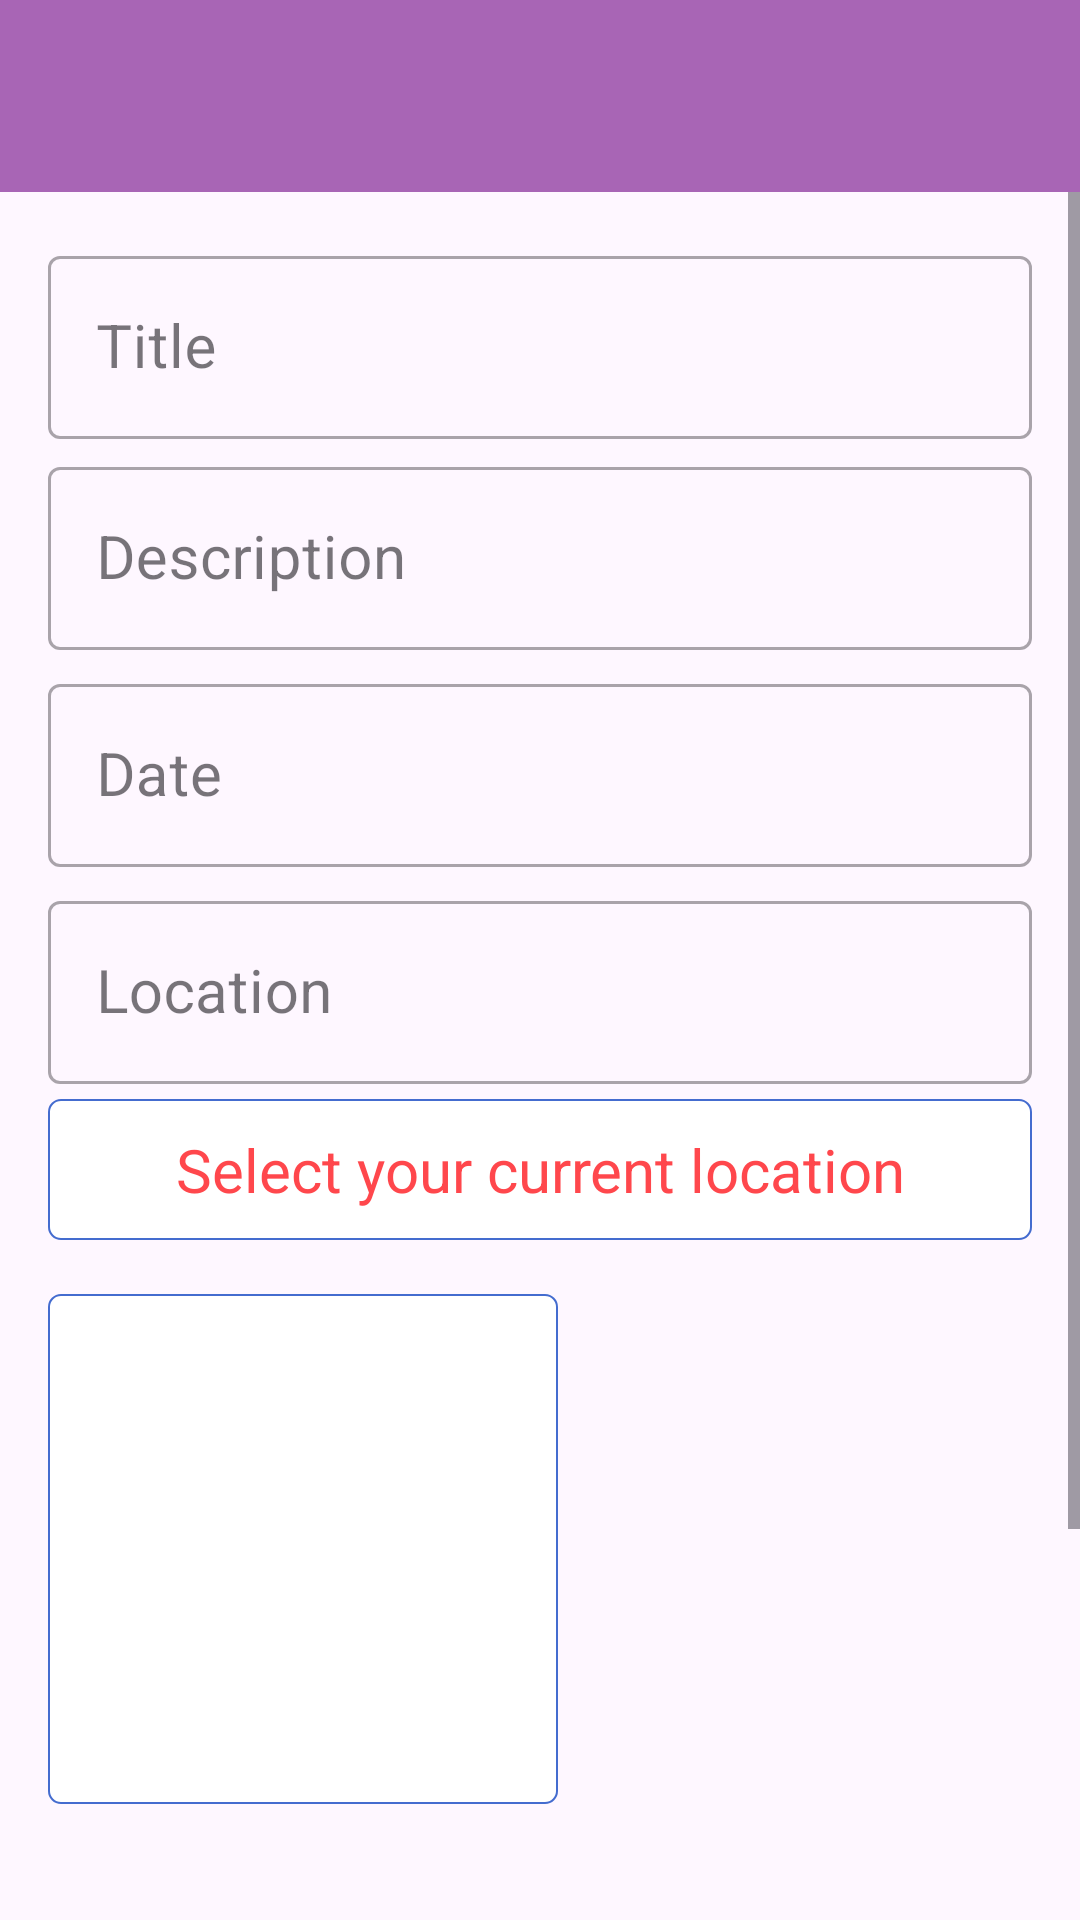

The Android layout XML behind this screen, and the referenced resources:
<!-- AndroidManifest.xml: application theme Theme.HappyPlacesApp -->
<!-- res/layout/activity_add_happy_place.xml -->
<?xml version="1.0" encoding="utf-8"?>
<androidx.constraintlayout.widget.ConstraintLayout xmlns:android="http://schemas.android.com/apk/res/android"
    xmlns:app="http://schemas.android.com/apk/res-auto"
    xmlns:tools="http://schemas.android.com/tools"
    android:layout_width="match_parent"
    android:layout_height="match_parent"
    tools:context="com.example.happyplacesapp.AddHappyPlaceActivity">

    <androidx.appcompat.widget.Toolbar
        android:id="@+id/toolbar_add_place"
        android:layout_width="match_parent"
        android:layout_height="?attr/actionBarSize"
        android:background="@color/sunsetpurple"
        android:theme="@style/CustomToolBarStyle"
        app:layout_constraintEnd_toEndOf="parent"
        app:layout_constraintStart_toStartOf="parent"
        app:layout_constraintTop_toTopOf="parent" />
      <ScrollView
          android:layout_width="match_parent"
          android:layout_height="0dp"
          android:fillViewport="true"
          app:layout_constraintBottom_toBottomOf="parent"
          app:layout_constraintEnd_toEndOf="parent"
          app:layout_constraintStart_toStartOf="parent"
          app:layout_constraintTop_toBottomOf="@id/toolbar_add_place">
          <androidx.constraintlayout.widget.ConstraintLayout
              android:layout_width="match_parent"
              android:layout_height="wrap_content"
              android:padding="@dimen/main_content_padding">
              <com.google.android.material.textfield.TextInputLayout
                  android:id="@+id/til_title"
                  android:layout_width="match_parent"
                  android:layout_height="wrap_content"
                  style="@style/Widget.MaterialComponents.TextInputLayout.OutlinedBox"
                  android:theme="@style/CustomTextInputLayoutTheme"
                  app:layout_constraintEnd_toEndOf="parent"
                  app:layout_constraintStart_toStartOf="parent"
                  app:layout_constraintTop_toTopOf="parent"
                  tools:ignore="ExtraText">

                  <androidx.appcompat.widget.AppCompatEditText
                      android:id="@+id/et_title"
                      android:layout_width="match_parent"
                      android:layout_height="wrap_content"
                      android:hint="@string/edit_text_hint_title"
                      android:inputType="textCapWords"
                      android:textColor="@color/primaryTextColor"
                      android:textColorHint="@color/secondaryTextColor"
                      android:textSize="@dimen/edit_text_text_size"
                      tools:ignore="DuplicateSpeakableTextCheck,TextContrastCheck" />

              </com.google.android.material.textfield.TextInputLayout>

              <com.google.android.material.textfield.TextInputLayout
                  android:id="@+id/til_description"
                  style="@style/Widget.MaterialComponents.TextInputLayout.OutlinedBox"
                  android:layout_width="match_parent"
                  android:layout_height="wrap_content"
                  android:layout_marginTop="4dp"
                  android:theme="@style/CustomTextInputLayoutTheme"
                  app:layout_constraintEnd_toEndOf="parent"
                  app:layout_constraintHorizontal_bias="0.0"
                  app:layout_constraintStart_toStartOf="parent"
                  app:layout_constraintTop_toBottomOf="@id/til_title">

                  <androidx.appcompat.widget.AppCompatEditText
                      android:id="@+id/et_description"
                      android:layout_width="match_parent"
                      android:layout_height="wrap_content"
                      android:hint="@string/edit_text_hint_description"
                      android:inputType="textCapSentences"
                      android:textColor="@color/primaryTextColor"
                      android:textColorHint="@color/secondaryTextColor"
                      android:textSize="@dimen/edit_text_text_size" />

                  <com.google.android.material.textfield.TextInputLayout
                      android:id="@+id/til_date"
                      style="@style/Widget.MaterialComponents.TextInputLayout.OutlinedBox"
                      android:layout_width="match_parent"
                      android:layout_height="wrap_content"
                      android:layout_marginTop="@dimen/add_screen_til_marginTop"
                      android:theme="@style/CustomTextInputLayoutTheme"
                      app:layout_constraintEnd_toEndOf="parent"
                      app:layout_constraintStart_toStartOf="parent"
                      app:layout_constraintTop_toBottomOf="@+id/til_description">

                      <androidx.appcompat.widget.AppCompatEditText
                          android:id="@+id/et_date"
                          android:layout_width="match_parent"
                          android:layout_height="wrap_content"
                          android:focusable="false"
                          android:focusableInTouchMode="false"
                          android:hint="@string/edit_text_hint_date"
                          android:inputType="text"
                          android:textColor="@color/primaryTextColor"
                          android:textColorHint="@color/secondaryTextColor"
                          android:textSize="@dimen/edit_text_text_size" />
                  </com.google.android.material.textfield.TextInputLayout>

                  <com.google.android.material.textfield.TextInputLayout
                      android:id="@+id/til_location"
                      style="@style/Widget.MaterialComponents.TextInputLayout.OutlinedBox"
                      android:layout_width="match_parent"
                      android:layout_height="wrap_content"
                      android:layout_marginTop="@dimen/add_screen_til_marginTop"
                      android:theme="@style/CustomTextInputLayoutTheme"
                      app:layout_constraintBottom_toTopOf="@+id/tv_select_current_location"
                      app:layout_constraintEnd_toEndOf="parent"
                      app:layout_constraintStart_toStartOf="parent"
                      app:layout_constraintTop_toBottomOf="@+id/til_date">

                      <androidx.appcompat.widget.AppCompatEditText
                          android:id="@+id/et_location"
                          android:layout_width="match_parent"
                          android:layout_height="wrap_content"
                          android:focusable="false"
                          android:focusableInTouchMode="false"
                          android:hint="@string/edit_text_hint_location"
                          android:inputType="text"
                          android:textColor="@color/primaryTextColor"
                          android:textColorHint="@color/secondaryTextColor"
                          android:textSize="@dimen/edit_text_text_size"
                          tools:ignore="VisualLintTextFieldSize" />
                  </com.google.android.material.textfield.TextInputLayout>

                  <TextView
                      android:id="@+id/tv_select_current_location"
                      android:layout_width="match_parent"
                      android:layout_height="wrap_content"
                      android:layout_marginTop="@dimen/add_place_select_current_location_marginTop"
                      android:background="@drawable/shape_image_view_border"
                      android:foreground="?attr/selectableItemBackground"
                      android:gravity="center"
                      android:padding="@dimen/add_place_select_current_location_padding"
                      android:text="@string/add_place_select_current_location_text"
                      android:textColor="#FF474C"
                      android:textSize="@dimen/add_place_select_current_location_textsize"
                      app:layout_constraintEnd_toEndOf="parent"
                      app:layout_constraintStart_toStartOf="parent"
                      app:layout_constraintTop_toBottomOf="@+id/til_location" />


                  <androidx.appcompat.widget.AppCompatImageView
                      android:id="@+id/iv_place_image"
                      android:layout_width="@dimen/add_screen_place_image_size"
                      android:layout_height="@dimen/add_screen_place_image_size"
                      android:layout_marginTop="@dimen/add_screen_place_image_marginTop"
                      android:background="@drawable/shape_image_view_border"
                      android:padding="@dimen/add_screen_place_image_padding"
                      android:scaleType="centerCrop"
                      android:src="@drawable/add_screen_image_placeholder"
                      app:layout_constraintEnd_toEndOf="parent"
                      app:layout_constraintHorizontal_bias="0.0"
                      app:layout_constraintStart_toStartOf="parent"
                      app:layout_constraintTop_toBottomOf="@+id/tv_select_current_location" />

                  <TextView
                      android:id="@+id/tv_add_image"
                      android:layout_width="wrap_content"
                      android:layout_height="wrap_content"
                      android:layout_marginTop="@dimen/add_screen_text_add_image_marginTop"
                      android:background="?attr/selectableItemBackground"
                      android:gravity="center"
                      android:padding="@dimen/add_screen_text_add_image_padding"
                      android:text="@string/add_image"
                      android:textColor="@color/darkpurple"
                      android:textSize="@dimen/add_screen_text_add_image_textSize"
                      android:textStyle="bold"
                      app:layout_constraintBottom_toTopOf="@+id/btn_save"
                      app:layout_constraintEnd_toEndOf="parent"
                      app:layout_constraintHorizontal_bias="0.45"
                      app:layout_constraintStart_toEndOf="@+id/iv_place_image"
                      app:layout_constraintTop_toBottomOf="@+id/til_location"
                      app:layout_constraintVertical_bias="0.019" />

                  <androidx.appcompat.widget.AppCompatButton
                      android:id="@+id/btn_save"
                      android:layout_width="match_parent"
                      android:layout_height="wrap_content"
                      android:layout_gravity="center"
                      android:layout_marginTop="@dimen/add_screen_btn_save_marginTop"
                      android:background="@drawable/shape_button_rounded"
                      android:gravity="center"
                      android:paddingTop="@dimen/add_screen_btn_save_paddingTopBottom"
                      android:paddingBottom="@dimen/add_screen_btn_save_paddingTopBottom"
                      android:text="@string/btn_text_save"
                      android:textColor="#212121"
                      android:textSize="@dimen/btn_text_size"
                      tools:ignore="NotSibling" />
              </com.google.android.material.textfield.TextInputLayout>


          </androidx.constraintlayout.widget.ConstraintLayout>
      </ScrollView>


</androidx.constraintlayout.widget.ConstraintLayout>
<!-- resources referenced by this layout -->
<resources>
  <color name="darkpurple">#6f27b3</color>
  <color name="primaryTextColor">#5218fa</color>
  <color name="secondaryTextColor">#446ccf</color>
  <color name="sunsetpurple">#A865B5</color>
  <dimen name="add_place_select_current_location_marginTop">5dp</dimen>
  <dimen name="add_place_select_current_location_padding">10dp</dimen>
  <dimen name="add_place_select_current_location_textsize">20sp</dimen>
  <dimen name="add_screen_btn_save_marginTop">25dp</dimen>
  <dimen name="add_screen_btn_save_paddingTopBottom">7dp</dimen>
  <dimen name="add_screen_place_image_marginTop">18dp</dimen>
  <dimen name="add_screen_place_image_padding">2dp</dimen>
  <dimen name="add_screen_place_image_size">170dp</dimen>
  <dimen name="add_screen_text_add_image_marginTop">80dp</dimen>
  <dimen name="add_screen_text_add_image_padding">7dp</dimen>
  <dimen name="add_screen_text_add_image_textSize">18sp</dimen>
  <dimen name="add_screen_til_marginTop">6dp</dimen>
  <dimen name="btn_text_size">15sp</dimen>
  <dimen name="edit_text_text_size">20sp</dimen>
  <dimen name="main_content_padding">16dp</dimen>
  <!-- drawable shape_button_rounded (drawable) -->
  <?xml version="1.0" encoding="utf-8"?>
  <shape xmlns:android="http://schemas.android.com/apk/res/android"
      android:shape="rectangle">
      <solid android:color="@color/green"/>
      <corners android:radius="@dimen/button_radius" />
  
  </shape>
  <!-- drawable shape_image_view_border (drawable) -->
  <?xml version="1.0" encoding="utf-8"?>
  <shape xmlns:android="http://schemas.android.com/apk/res/android"
      android:shape="rectangle">
     <stroke android:width="@dimen/image_border_stroke_size"
             android:color="@color/secondaryTextColor" />
      <solid android:color="@color/white" />
      <corners android:radius="@dimen/add_place_image_shape_radius" />
  </shape>
  <string name="add_image">Add Image</string>
  <string name="add_place_select_current_location_text">Select your current location</string>
  <string name="btn_text_save">Save Text</string>
  <string name="edit_text_hint_date">Date</string>
  <string name="edit_text_hint_description">Description</string>
  <string name="edit_text_hint_location">Location</string>
  <string name="edit_text_hint_title">Title</string>
  <style name="CustomTextInputLayoutTheme" parent="Widget.MaterialComponents.TextInputLayout.OutlinedBox.Dense">
          <item name="colorPrimary">@color/jadegreen</item>
          <item name="colorPrimaryVariant">@color/jadegreen</item>
          <item name="colorOnPrimary">@color/jadegreen</item>
      </style>
  <style name="CustomToolBarStyle">
          <item name="android:textColorPrimary">@color/white</item>
          <item name="android:colorControlNormal">@color/white</item>
      </style>
  <style name="Theme.HappyPlacesApp" parent="Base.Theme.HappyPlacesApp" />
  <color name="green">#00A86B</color>
  <dimen name="button_radius">12dp</dimen>
  <dimen name="image_border_stroke_size">0.7dp</dimen>
  <color name="white">#FFFFFFFF</color>
  <dimen name="add_place_image_shape_radius">4dp</dimen>
  <color name="jadegreen">#00A86B</color>
  <style name="Base.Theme.HappyPlacesApp" parent="Theme.Material3.DayNight.NoActionBar">
          <item name="colorPrimary">@color/sunsetpurple</item>
          <item name="android:statusBarColor" tools:targetApi="l">?attr/colorPrimaryVariant</item>
  
      </style>
</resources>
